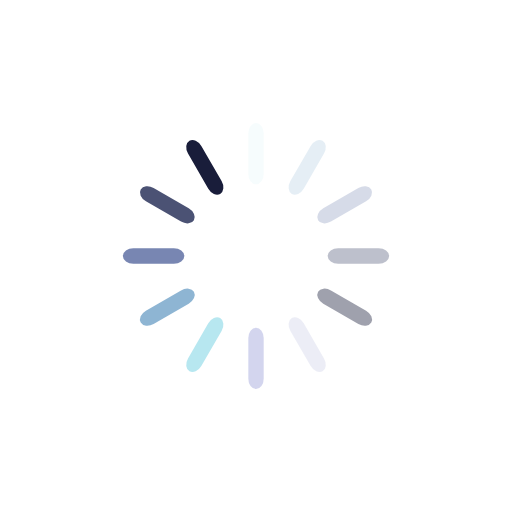
t = 0.00 s
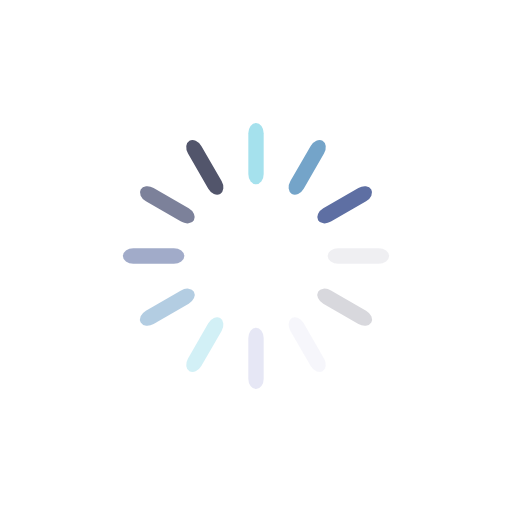
t = 0.25 s
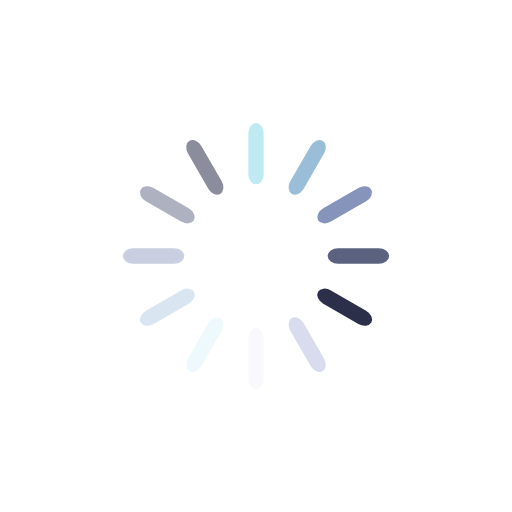
t = 0.50 s
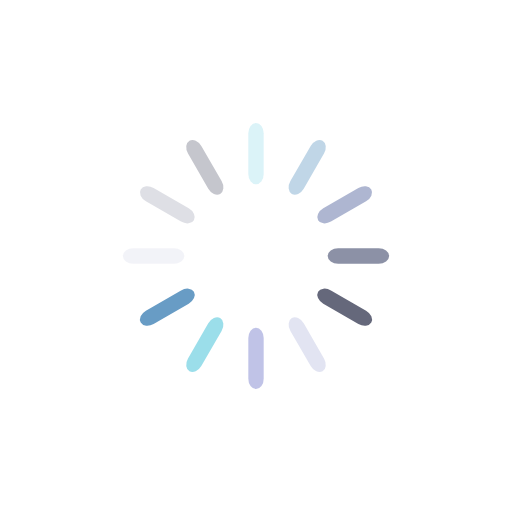
t = 0.75 s

The animated SVG that drew these frames (rendered in a browser with its animation timeline set to each time). Animation: 12 SMIL elements (animate=12); one cycle of 1.00 s, repeats indefinitely.

<?xml version="1.0" encoding="utf-8"?>
<svg xmlns="http://www.w3.org/2000/svg" xmlns:xlink="http://www.w3.org/1999/xlink" style="margin: auto; background: none; display: block; shape-rendering: auto;" width="130px" height="130px" viewBox="0 0 100 100" preserveAspectRatio="xMidYMid">
<g transform="rotate(0 50 50)">
  <rect x="48.5" y="24" rx="1.5" ry="2.04" width="3" height="12" fill="#93dbe9">
    <animate attributeName="opacity" values="1;0" keyTimes="0;1" dur="1s" begin="-0.9166666666666666s" repeatCount="indefinite"></animate>
  </rect>
</g><g transform="rotate(30 50 50)">
  <rect x="48.5" y="24" rx="1.5" ry="2.04" width="3" height="12" fill="#689cc5">
    <animate attributeName="opacity" values="1;0" keyTimes="0;1" dur="1s" begin="-0.8333333333333334s" repeatCount="indefinite"></animate>
  </rect>
</g><g transform="rotate(60 50 50)">
  <rect x="48.5" y="24" rx="1.5" ry="2.04" width="3" height="12" fill="#5e6fa3">
    <animate attributeName="opacity" values="1;0" keyTimes="0;1" dur="1s" begin="-0.75s" repeatCount="indefinite"></animate>
  </rect>
</g><g transform="rotate(90 50 50)">
  <rect x="48.5" y="24" rx="1.5" ry="2.04" width="3" height="12" fill="#3b4368">
    <animate attributeName="opacity" values="1;0" keyTimes="0;1" dur="1s" begin="-0.6666666666666666s" repeatCount="indefinite"></animate>
  </rect>
</g><g transform="rotate(120 50 50)">
  <rect x="48.5" y="24" rx="1.5" ry="2.04" width="3" height="12" fill="#191d3a">
    <animate attributeName="opacity" values="1;0" keyTimes="0;1" dur="1s" begin="-0.5833333333333334s" repeatCount="indefinite"></animate>
  </rect>
</g><g transform="rotate(150 50 50)">
  <rect x="48.5" y="24" rx="1.5" ry="2.04" width="3" height="12" fill="#d9dbee">
    <animate attributeName="opacity" values="1;0" keyTimes="0;1" dur="1s" begin="-0.5s" repeatCount="indefinite"></animate>
  </rect>
</g><g transform="rotate(180 50 50)">
  <rect x="48.5" y="24" rx="1.5" ry="2.04" width="3" height="12" fill="#b3b7e2">
    <animate attributeName="opacity" values="1;0" keyTimes="0;1" dur="1s" begin="-0.4166666666666667s" repeatCount="indefinite"></animate>
  </rect>
</g><g transform="rotate(210 50 50)">
  <rect x="48.5" y="24" rx="1.5" ry="2.04" width="3" height="12" fill="#93dbe9">
    <animate attributeName="opacity" values="1;0" keyTimes="0;1" dur="1s" begin="-0.3333333333333333s" repeatCount="indefinite"></animate>
  </rect>
</g><g transform="rotate(240 50 50)">
  <rect x="48.5" y="24" rx="1.5" ry="2.04" width="3" height="12" fill="#689cc5">
    <animate attributeName="opacity" values="1;0" keyTimes="0;1" dur="1s" begin="-0.25s" repeatCount="indefinite"></animate>
  </rect>
</g><g transform="rotate(270 50 50)">
  <rect x="48.5" y="24" rx="1.5" ry="2.04" width="3" height="12" fill="#5e6fa3">
    <animate attributeName="opacity" values="1;0" keyTimes="0;1" dur="1s" begin="-0.16666666666666666s" repeatCount="indefinite"></animate>
  </rect>
</g><g transform="rotate(300 50 50)">
  <rect x="48.5" y="24" rx="1.5" ry="2.04" width="3" height="12" fill="#3b4368">
    <animate attributeName="opacity" values="1;0" keyTimes="0;1" dur="1s" begin="-0.08333333333333333s" repeatCount="indefinite"></animate>
  </rect>
</g><g transform="rotate(330 50 50)">
  <rect x="48.5" y="24" rx="1.5" ry="2.04" width="3" height="12" fill="#191d3a">
    <animate attributeName="opacity" values="1;0" keyTimes="0;1" dur="1s" begin="0s" repeatCount="indefinite"></animate>
  </rect>
</g>
<!-- [ldio] generated by https://loading.io/ --></svg>
